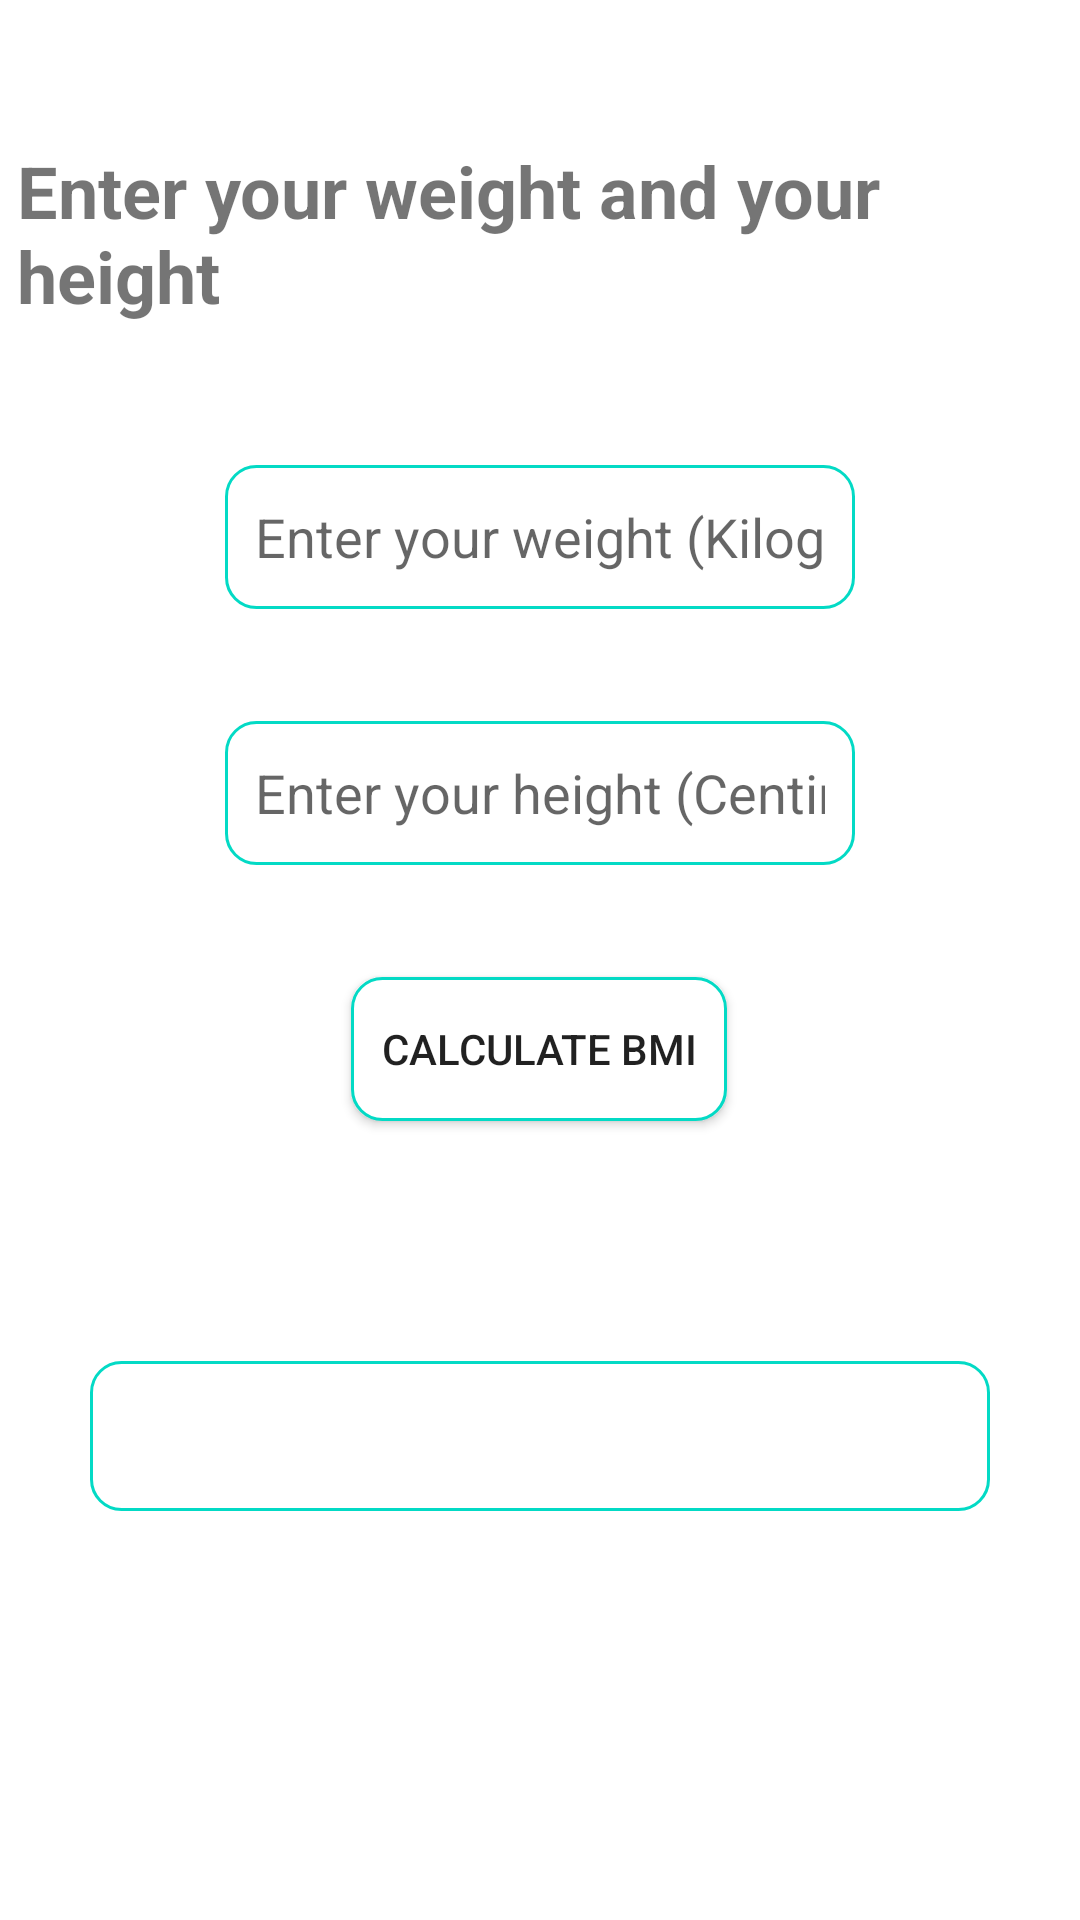

Reconstruct the res/layout file that produces this screen, plus the resources it refers to.
<!-- AndroidManifest.xml: application theme Theme.IlyaasBakerBMIAPP -->
<!-- res/layout/activity_main.xml -->
<?xml version="1.0" encoding="utf-8"?>
<androidx.constraintlayout.widget.ConstraintLayout xmlns:android="http://schemas.android.com/apk/res/android"
    xmlns:app="http://schemas.android.com/apk/res-auto"
    xmlns:tools="http://schemas.android.com/tools"
    android:layout_width="match_parent"
    android:layout_height="match_parent"
    tools:context=".MainActivity"
    android:background="@drawable/scales">

    <TextView
        android:id="@+id/textView"
        android:layout_width="wrap_content"
        android:layout_height="wrap_content"
        android:layout_marginStart="101dp"
        android:layout_marginEnd="101dp"
        android:padding="10dp"
        android:text="Enter your weight and your height"
        android:textSize="24sp"
        android:textStyle="bold"
        app:layout_constraintBottom_toTopOf="@+id/editTextNumber"
        app:layout_constraintEnd_toEndOf="parent"
        app:layout_constraintHorizontal_bias="0.524"
        app:layout_constraintStart_toStartOf="parent"
        app:layout_constraintTop_toTopOf="parent"
        app:layout_constraintVertical_bias="0.899" />

    <EditText
        android:id="@+id/editTextNumber"
        android:layout_width="wrap_content"
        android:layout_height="wrap_content"
        android:layout_marginStart="101dp"
        android:layout_marginEnd="101dp"
        android:background="@drawable/borderstyle"
        android:ems="10"
        android:hint="Enter your weight (Kilograms):"
        android:inputType="number"
        android:minHeight="48dp"
        android:padding="10dp"
        app:layout_constraintBottom_toTopOf="@+id/editTextNumber2"
        app:layout_constraintEnd_toEndOf="parent"
        app:layout_constraintStart_toStartOf="parent"
        app:layout_constraintTop_toBottomOf="@+id/textView"
        tools:ignore="MissingConstraints" />

    <EditText
        android:id="@+id/editTextNumber2"
        android:layout_width="wrap_content"
        android:layout_height="wrap_content"
        android:layout_marginStart="101dp"
        android:layout_marginEnd="101dp"
        android:background="@drawable/borderstyle"
        android:ems="10"
        android:hint="Enter your height (Centimeters)"
        android:inputType="number"
        android:minHeight="48dp"
        android:padding="10dp"
        app:layout_constraintBottom_toTopOf="@+id/button"
        app:layout_constraintEnd_toEndOf="parent"
        app:layout_constraintStart_toStartOf="parent"
        app:layout_constraintTop_toBottomOf="@+id/editTextNumber"
        tools:ignore="MissingConstraints" />

    <TextView
        android:id="@+id/textView2"
        android:layout_width="300dp"
        android:layout_height="50dp"
        android:layout_marginStart="143dp"
        android:layout_marginTop="43dp"
        android:layout_marginEnd="143dp"
        android:layout_marginBottom="99dp"
        android:textSize="10dp"
        android:padding="10dp"
        android:background="@drawable/borderstyle"
        app:layout_constraintBottom_toBottomOf="parent"
        app:layout_constraintEnd_toEndOf="parent"
        app:layout_constraintStart_toStartOf="parent"
        app:layout_constraintTop_toBottomOf="@+id/button"
        />

    <Button
        android:id="@+id/button"
        android:layout_width="wrap_content"
        android:layout_height="wrap_content"
        android:layout_marginStart="101dp"
        android:layout_marginEnd="101dp"
        android:background="@drawable/borderstyle"
        android:padding="10dp"
        android:text="Calculate BMI"
        app:layout_constraintBottom_toTopOf="@+id/textView2"
        app:layout_constraintEnd_toEndOf="parent"
        app:layout_constraintHorizontal_bias="0.49"
        app:layout_constraintStart_toStartOf="parent"
        app:layout_constraintTop_toBottomOf="@+id/editTextNumber2" />

</androidx.constraintlayout.widget.ConstraintLayout>
<!-- resources referenced by this layout -->
<resources>
  <!-- drawable borderstyle (drawable) -->
  <?xml version="1.0" encoding="utf-8"?>
  <selector xmlns:android="http://schemas.android.com/apk/res/android">
  
      <item android:state_enabled="true" android:state_focused="true">
          <shape android:shape="rectangle">
              <solid android:color="@android:color/white"/>
              <corners android:radius="10dp"/>
              <stroke android:color="@color/white" android:width="1dp"/>
          </shape>
      </item>
  
      <item android:state_enabled="true">
          <shape android:shape="rectangle">
              <solid android:color="@android:color/white"/>
              <corners android:radius="10dp"/>
              <stroke android:color="@color/teal_200" android:width="1dp"/>
          </shape>
      </item>
  
  </selector>
  <style name="Theme.IlyaasBakerBMIAPP" parent="Theme.MaterialComponents.DayNight.DarkActionBar">
          
          <item name="colorPrimary">@color/purple_500</item>
          <item name="colorPrimaryVariant">@color/purple_700</item>
          <item name="colorOnPrimary">@color/white</item>
          
          <item name="colorSecondary">@color/teal_200</item>
          <item name="colorSecondaryVariant">@color/teal_700</item>
          <item name="colorOnSecondary">@color/black</item>
          
          <item name="android:statusBarColor">?attr/colorPrimaryVariant</item>
          
      </style>
  <!-- not gathered from this repository: default colours our renderer supplied (Android Studio template values) -->
  <color name="purple_500">#FF6200EE</color>
  <color name="purple_700">#FF3700B3</color>
  <color name="teal_200">#FF03DAC5</color>
  <color name="teal_700">#FF018786</color>
  <color name="black">#FF000000</color>
  <color name="white">#FFFFFFFF</color>
</resources>
